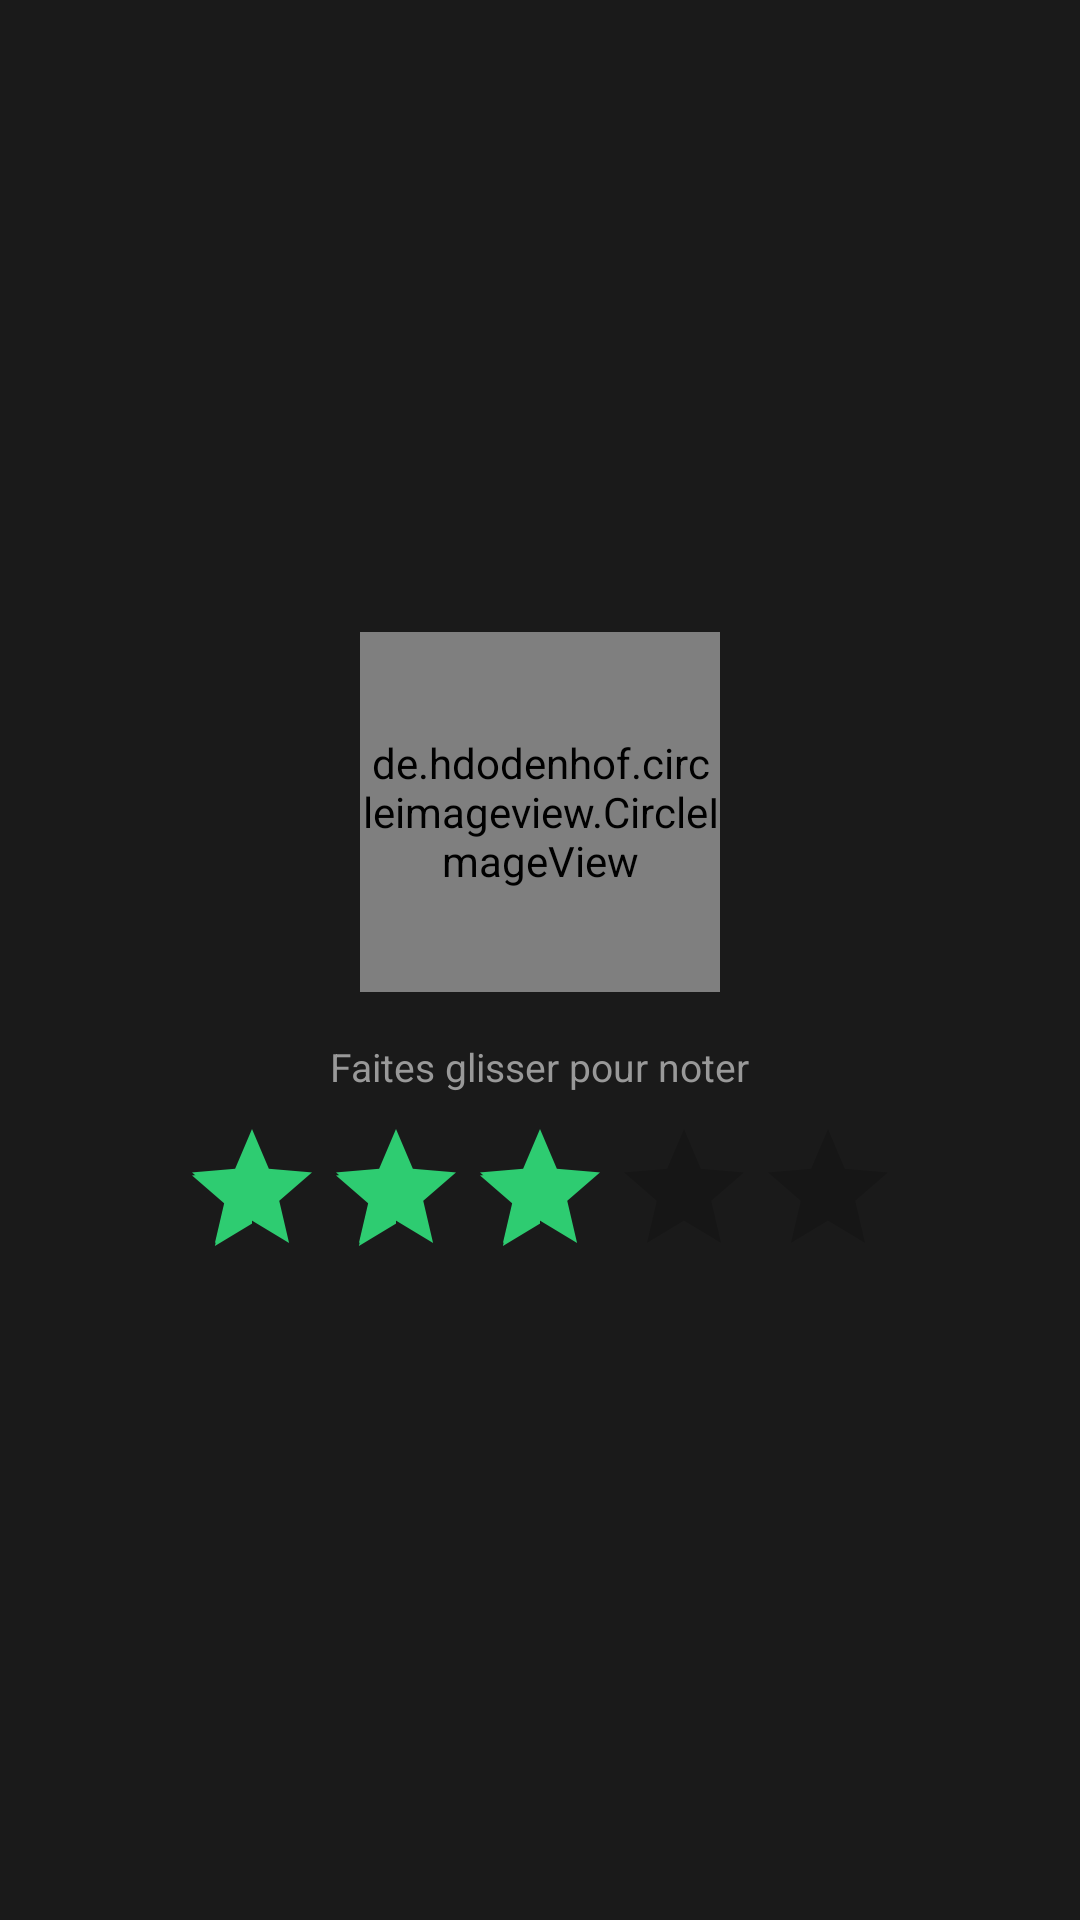

The Android layout XML behind this screen, and the referenced resources:
<!-- AndroidManifest.xml: application theme Theme.StarsGallery -->
<!-- res/layout/star_edit_item.xml -->
<?xml version="1.0" encoding="utf-8"?>
<LinearLayout
    xmlns:android="http://schemas.android.com/apk/res/android"
    xmlns:app="http://schemas.android.com/apk/res-auto"
    android:orientation="vertical"
    android:gravity="center"
    android:padding="24dp"
    android:background="@color/card_bg"
    android:layout_width="match_parent"
    android:layout_height="wrap_content">

    <TextView
        android:id="@+id/idss"
        android:layout_width="wrap_content"
        android:layout_height="wrap_content"
        android:visibility="gone"
        android:text="0" />

    <de.hdodenhof.circleimageview.CircleImageView
        android:id="@+id/img"
        android:layout_width="120dp"
        android:layout_height="120dp"
        android:src="@android:drawable/btn_star_big_on"
        app:civ_border_width="4dp"
        app:civ_border_color="@color/accent"
        android:layout_marginBottom="16dp" />

    <TextView
        android:layout_width="wrap_content"
        android:layout_height="wrap_content"
        android:text="Faites glisser pour noter"
        android:textColor="@color/text_secondary"
        android:textSize="13sp"
        android:layout_marginBottom="8dp" />

    <RatingBar
        android:id="@+id/ratingBar"
        android:layout_width="wrap_content"
        android:layout_height="wrap_content"
        android:numStars="5"
        android:stepSize="0.5"
        android:rating="3"
        android:progressTint="@color/star_color"
        android:secondaryProgressTint="@color/star_color" />

</LinearLayout>
<!-- resources referenced by this layout -->
<resources>
  <color name="accent">#2ECC71</color>
  <color name="card_bg">#1A1A1A</color>
  <color name="star_color">#2ECC71</color>
  <color name="text_secondary">#999999</color>
  <style name="Theme.StarsGallery" parent="Theme.MaterialComponents.DayNight.NoActionBar">
          <item name="colorPrimary">@color/primary</item>
          <item name="colorPrimaryDark">@color/primary_dark</item>
          <item name="colorAccent">@color/accent</item>
  
          
          <item name="editTextColor">@color/white</item>
          <item name="android:editTextColor">@color/white</item>
          <item name="android:textColorHint">@color/text_secondary</item>
      </style>
  <color name="primary">#000000</color>
  <color name="primary_dark">#000000</color>
  <color name="white">#FFFFFF</color>
</resources>
